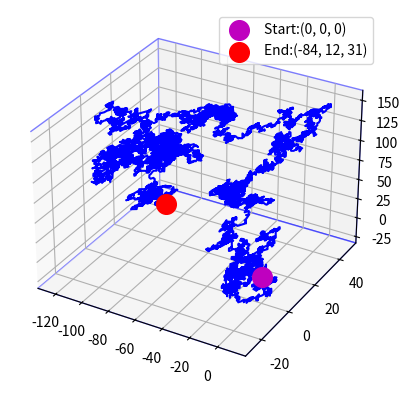

Source code (Python):
# [redacted]

import numpy as np
from matplotlib import pyplot as plt

Nsteps=10000
ndim=3

L=1
pos=np.zeros((Nsteps, ndim))

for i in (np.array(range(Nsteps))+1)[0:-1]:
    for j in (np.array(range(ndim))+0):
        step=np.random.randint(low=-1, high=2, dtype=int)*L
        pos[i,j]=pos[i-1, j]+step
    
end=(int(pos[-1,0]), int(pos[-1,1]),int(pos[-1,2]))
start=(int(pos[0,0]), int(pos[0,1]),int(pos[0,2]))

fig=plt.figure()
ax=plt.axes(projection="3d")
ax.xaxis.pane.set_edgecolor('b')
ax.yaxis.pane.set_edgecolor('b')
ax.zaxis.pane.set_edgecolor('b')
ax.plot3D(pos[:,0], pos[:,1],pos[:,2], c="b")
ax.scatter3D(*start, c="m", s=200, label="Start:"+ str(start)) #start
ax.scatter3D(*end, c="r", s=200, label="End:"+ str(end)) #end
plt.legend()
plt.show()

